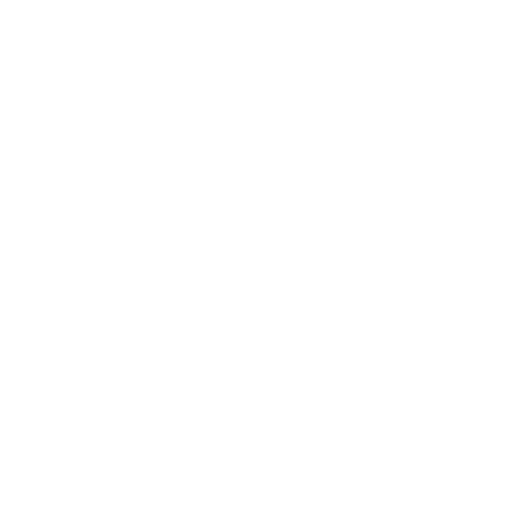
t = 0.00 s
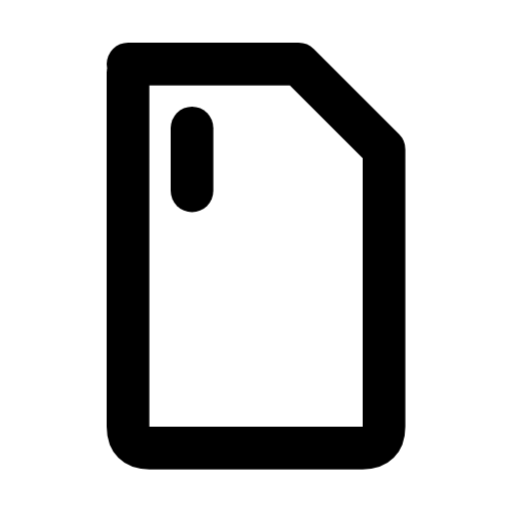
t = 0.44 s
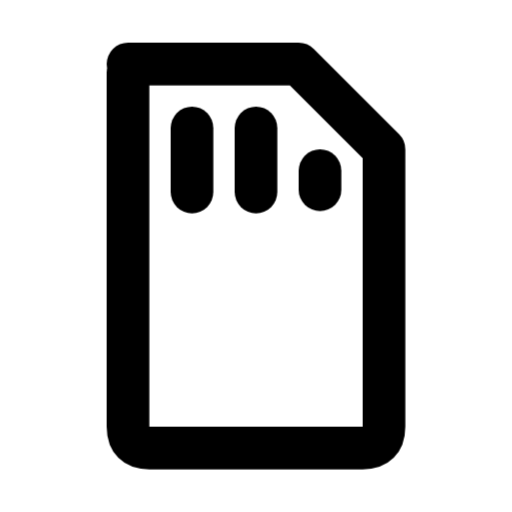
t = 0.88 s
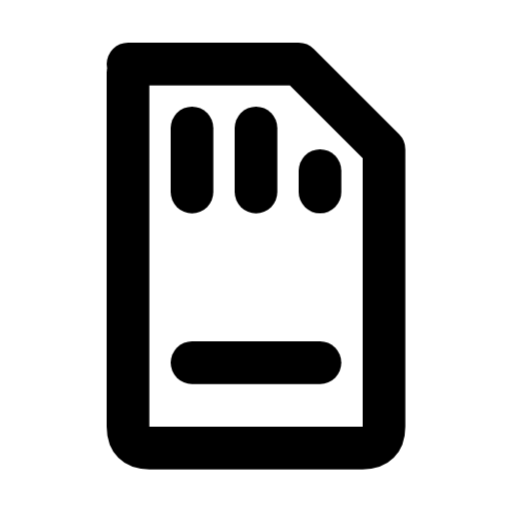
t = 1.25 s
t = 1.79 s: frame unchanged from t = 1.25 s, image omitted
t = 2.33 s: frame unchanged from t = 1.25 s, image omitted

The animated SVG that drew these frames (rendered in a browser with its animation timeline set to each time). Animation: 5 CSS @keyframes rules; one cycle of 2.65 s, repeats indefinitely.

<svg xmlns="http://www.w3.org/2000/svg" width="24" height="24" fill="none" stroke="currentColor" stroke-linecap="round" stroke-linejoin="round" stroke-width="2" viewBox="0 0 24 24">
    <!-- Generated by scripts/icon-expansion/generate.mjs -->
    <!-- Motion: trace each stroke from its own origin, accumulate the drawing, then hold before restarting. -->
    <style>
        @media (prefers-reduced-motion: no-preference) {
            @keyframes ira-stroke-memory-card-0 { 0% { stroke-dashoffset: 1; opacity: 0; } 0.4% { opacity: 1; } 9.4%, 88% { stroke-dashoffset: 0; opacity: 1; } 100% { stroke-dashoffset: 0; opacity: 0; } }
            [data-ira-stroke-reveal="memory-card"] [data-ira-line="0"] { stroke-dasharray: 1 1; animation: ira-stroke-memory-card-0 2.65s cubic-bezier(.25,.65,.35,1) infinite; }
            @keyframes ira-stroke-memory-card-1 { 0%, 9.4% { stroke-dashoffset: 1; opacity: 0; } 9.8% { opacity: 1; } 18.8%, 88% { stroke-dashoffset: 0; opacity: 1; } 100% { stroke-dashoffset: 0; opacity: 0; } }
            [data-ira-stroke-reveal="memory-card"] [data-ira-line="1"] { stroke-dasharray: 1 1; animation: ira-stroke-memory-card-1 2.65s cubic-bezier(.25,.65,.35,1) infinite; }
            @keyframes ira-stroke-memory-card-2 { 0%, 18.8% { stroke-dashoffset: 1; opacity: 0; } 19.2% { opacity: 1; } 28.2%, 88% { stroke-dashoffset: 0; opacity: 1; } 100% { stroke-dashoffset: 0; opacity: 0; } }
            [data-ira-stroke-reveal="memory-card"] [data-ira-line="2"] { stroke-dasharray: 1 1; animation: ira-stroke-memory-card-2 2.65s cubic-bezier(.25,.65,.35,1) infinite; }
            @keyframes ira-stroke-memory-card-3 { 0%, 28.2% { stroke-dashoffset: 1; opacity: 0; } 28.6% { opacity: 1; } 37.6%, 88% { stroke-dashoffset: 0; opacity: 1; } 100% { stroke-dashoffset: 0; opacity: 0; } }
            [data-ira-stroke-reveal="memory-card"] [data-ira-line="3"] { stroke-dasharray: 1 1; animation: ira-stroke-memory-card-3 2.65s cubic-bezier(.25,.65,.35,1) infinite; }
            @keyframes ira-stroke-memory-card-4 { 0%, 37.6% { stroke-dashoffset: 1; opacity: 0; } 38% { opacity: 1; } 47%, 88% { stroke-dashoffset: 0; opacity: 1; } 100% { stroke-dashoffset: 0; opacity: 0; } }
            [data-ira-stroke-reveal="memory-card"] [data-ira-line="4"] { stroke-dasharray: 1 1; animation: ira-stroke-memory-card-4 2.65s cubic-bezier(.25,.65,.35,1) infinite; }
        }
    </style>
    <g data-ira-stroke-reveal="memory-card"><path data-ira-line="0" pathLength="1" d="M6 3L14 3L18 7L18 20Q18 21 17 21L7 21Q6 21 6 20z"/><path data-ira-line="1" pathLength="1" d="M9 6L9 9"/><path data-ira-line="2" pathLength="1" d="M12 6L12 9"/><path data-ira-line="3" pathLength="1" d="M15 8L15 9"/><path data-ira-line="4" pathLength="1" d="M9 17L15 17"/></g>
</svg>
